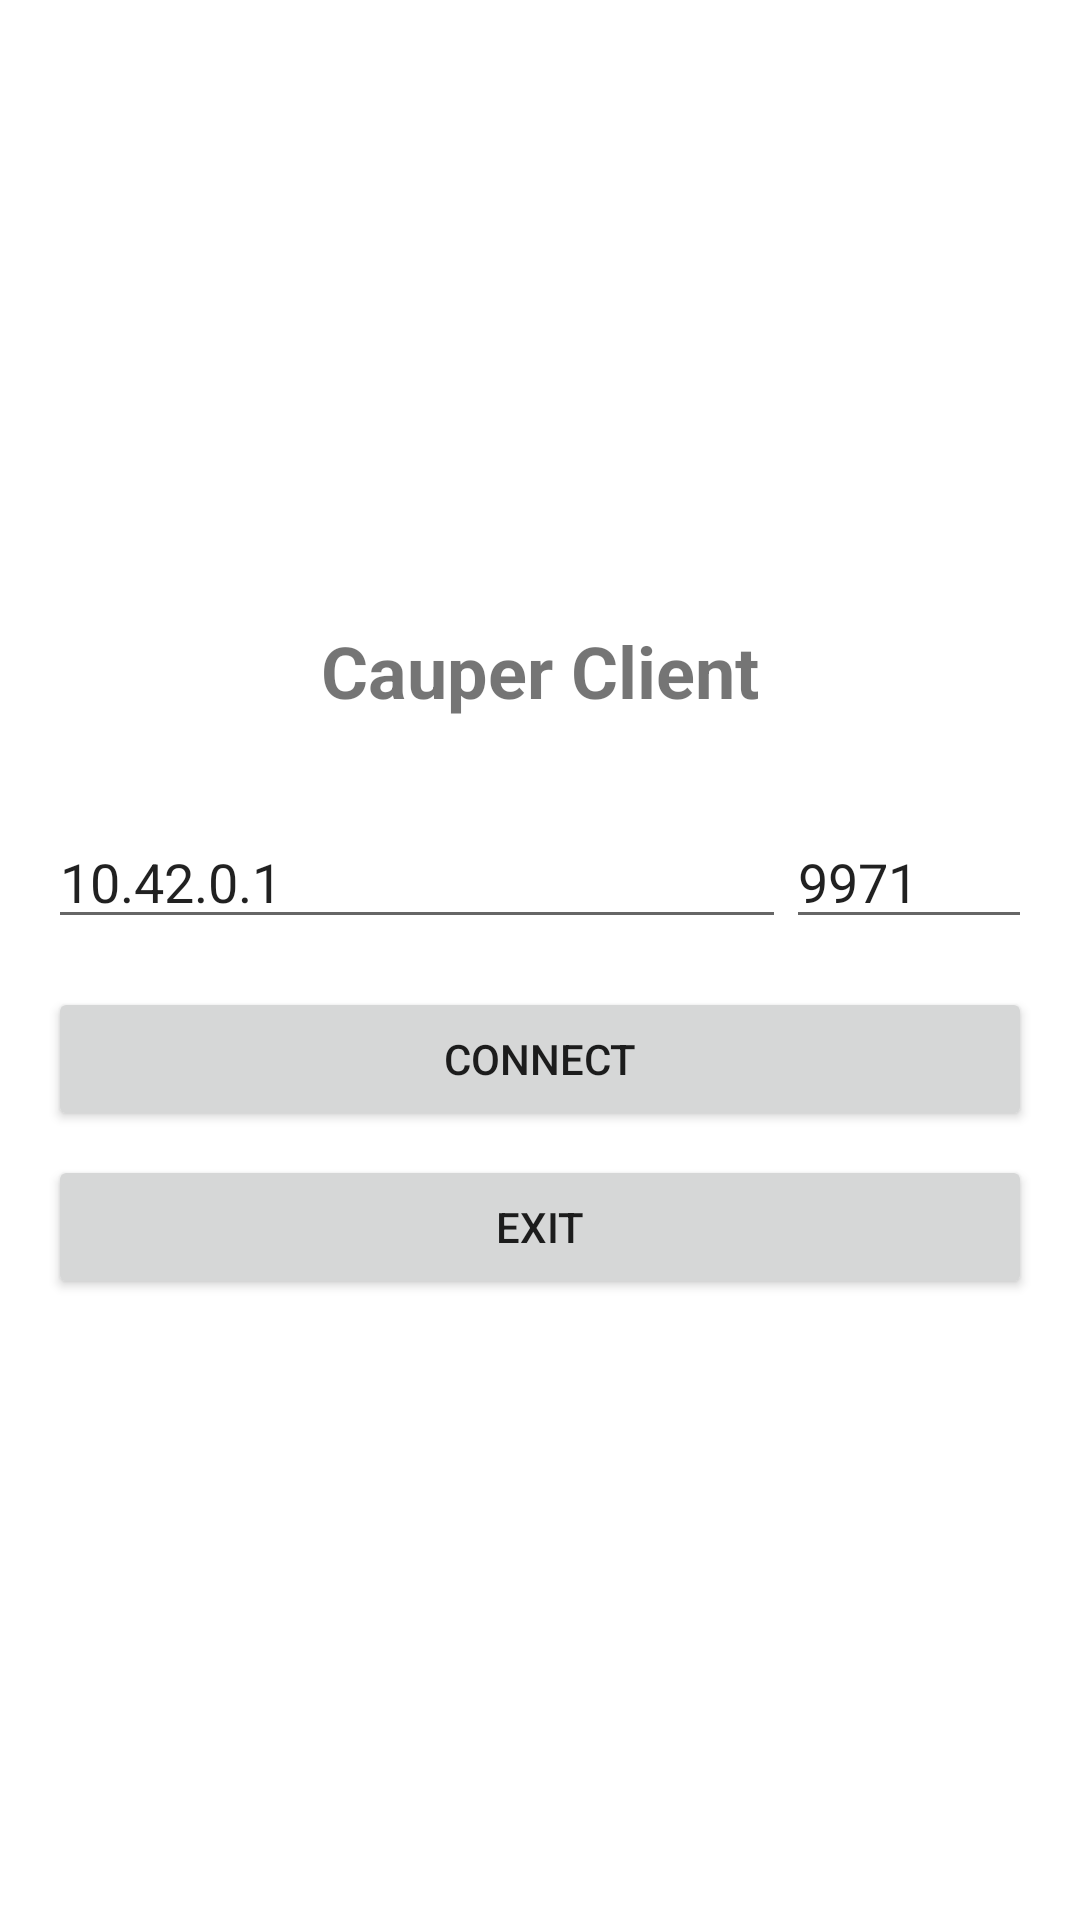

Layout XML and referenced resources for this Android screen:
<!-- AndroidManifest.xml: application theme Theme.Cauper -->
<!-- res/layout/activity_main.xml -->
<?xml version="1.0" encoding="utf-8"?>
<androidx.constraintlayout.widget.ConstraintLayout xmlns:android="http://schemas.android.com/apk/res/android"
    xmlns:app="http://schemas.android.com/apk/res-auto"
    xmlns:tools="http://schemas.android.com/tools"
    android:layout_width="match_parent"
    android:layout_height="match_parent"
    android:padding="16dp"
    tools:context=".MainActivity">

    <TextView
        android:id="@+id/tv_title"
        android:layout_width="wrap_content"
        android:layout_height="wrap_content"
        android:text="Cauper Client"
        android:textSize="24sp"
        android:textStyle="bold"
        app:layout_constraintBottom_toTopOf="@+id/et_ip"
        app:layout_constraintEnd_toEndOf="parent"
        app:layout_constraintStart_toStartOf="parent"
        app:layout_constraintTop_toTopOf="parent"
        app:layout_constraintVertical_chainStyle="packed" />

    <EditText
        android:id="@+id/et_ip"
        android:layout_width="0dp"
        android:layout_height="wrap_content"
        android:layout_marginTop="32dp"
        android:hint="Server IP"
        android:inputType="textNoSuggestions"
        android:text="10.42.0.1"
        app:layout_constraintBottom_toTopOf="@+id/btn_connect"
        app:layout_constraintEnd_toStartOf="@+id/et_port"
        app:layout_constraintHorizontal_weight="3"
        app:layout_constraintStart_toStartOf="parent"
        app:layout_constraintTop_toBottomOf="@+id/tv_title" />

    <EditText
        android:id="@+id/et_port"
        android:layout_width="0dp"
        android:layout_height="wrap_content"
        android:hint="Port"
        android:inputType="number"
        android:text="9971"
        app:layout_constraintBaseline_toBaselineOf="@+id/et_ip"
        app:layout_constraintEnd_toEndOf="parent"
        app:layout_constraintHorizontal_weight="1"
        app:layout_constraintStart_toEndOf="@+id/et_ip" />

    <Button
        android:id="@+id/btn_connect"
        android:layout_width="match_parent"
        android:layout_height="wrap_content"
        android:layout_marginTop="16dp"
        android:text="Connect"
        app:layout_constraintBottom_toTopOf="@+id/btn_exit"
        app:layout_constraintTop_toBottomOf="@+id/et_ip" />

    <Button
        android:id="@+id/btn_exit"
        android:layout_width="match_parent"
        android:layout_height="wrap_content"
        android:layout_marginTop="8dp"
        android:text="Exit"
        app:layout_constraintBottom_toBottomOf="parent"
        app:layout_constraintTop_toBottomOf="@+id/btn_connect" />

</androidx.constraintlayout.widget.ConstraintLayout>
<!-- resources referenced by this layout -->
<resources>
  <style name="Theme.Cauper" parent="Theme.MaterialComponents.DayNight.DarkActionBar">
          
          <item name="colorPrimary">@color/purple_500</item>
          <item name="colorPrimaryVariant">@color/purple_700</item>
          <item name="colorOnPrimary">@color/white</item>
          
          <item name="colorSecondary">@color/teal_200</item>
          <item name="colorSecondaryVariant">@color/teal_700</item>
          <item name="colorOnSecondary">@color/black</item>
          
          <item name="android:statusBarColor">?attr/colorPrimaryVariant</item>
          
      </style>
  <!-- not gathered from this repository: default colours our renderer supplied (Android Studio template values) -->
  <color name="purple_500">#FF6200EE</color>
  <color name="purple_700">#FF3700B3</color>
  <color name="teal_200">#FF03DAC5</color>
  <color name="teal_700">#FF018786</color>
  <color name="black">#FF000000</color>
  <color name="white">#FFFFFFFF</color>
</resources>
